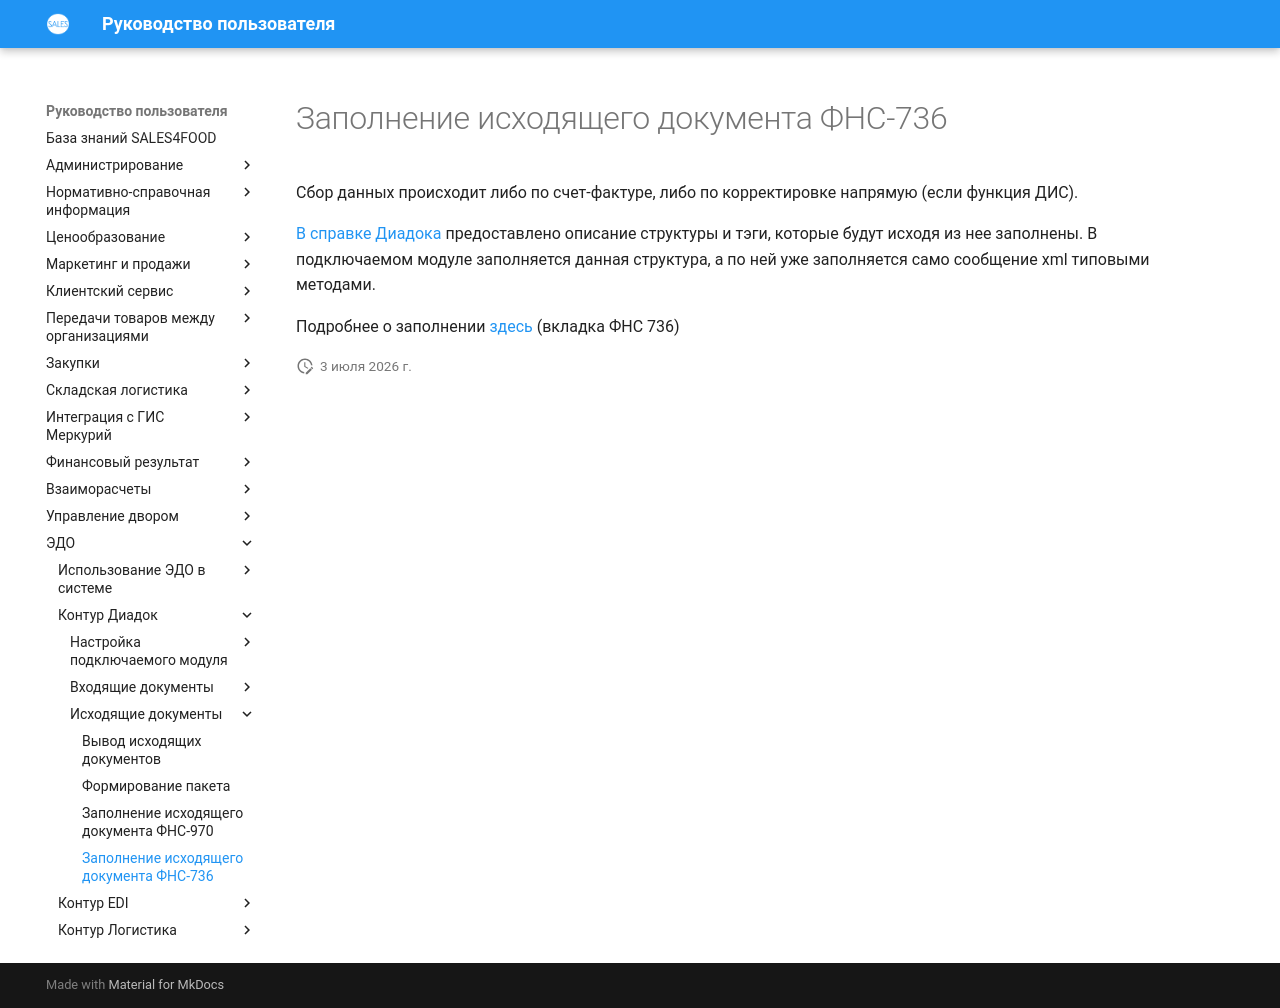

repository: Konstanta-it/sales4food · page: EDM/KonturDiadoc/OutgoingDocuments/FNS736/index.html · generator: mkdocs

# Заполнение исходящего документа ФНС-736

Сбор данных происходит либо по счет-фактуре, либо по корректировке напрямую (если функция ДИС). 

[В справке Диадока](https://developer.kontur.ru/Docs/Diadoc_UM/objects/736%40/UcdSellerContent.html) предоставлено описание структуры и тэги, которые будут исходя из нее заполнены. В подключаемом модуле заполняется данная структура, а по ней уже заполняется само сообщение xml типовыми методами. 

Подробнее о заполнении [здесь](https://docs.google.com/spreadsheets/d/1685lg8jQHeEcFbOAG5QccxZxL3GUTIoPXoqnuhck_Qs/edit?gid=463561086#gid=463561086) (вкладка ФНС 736)
